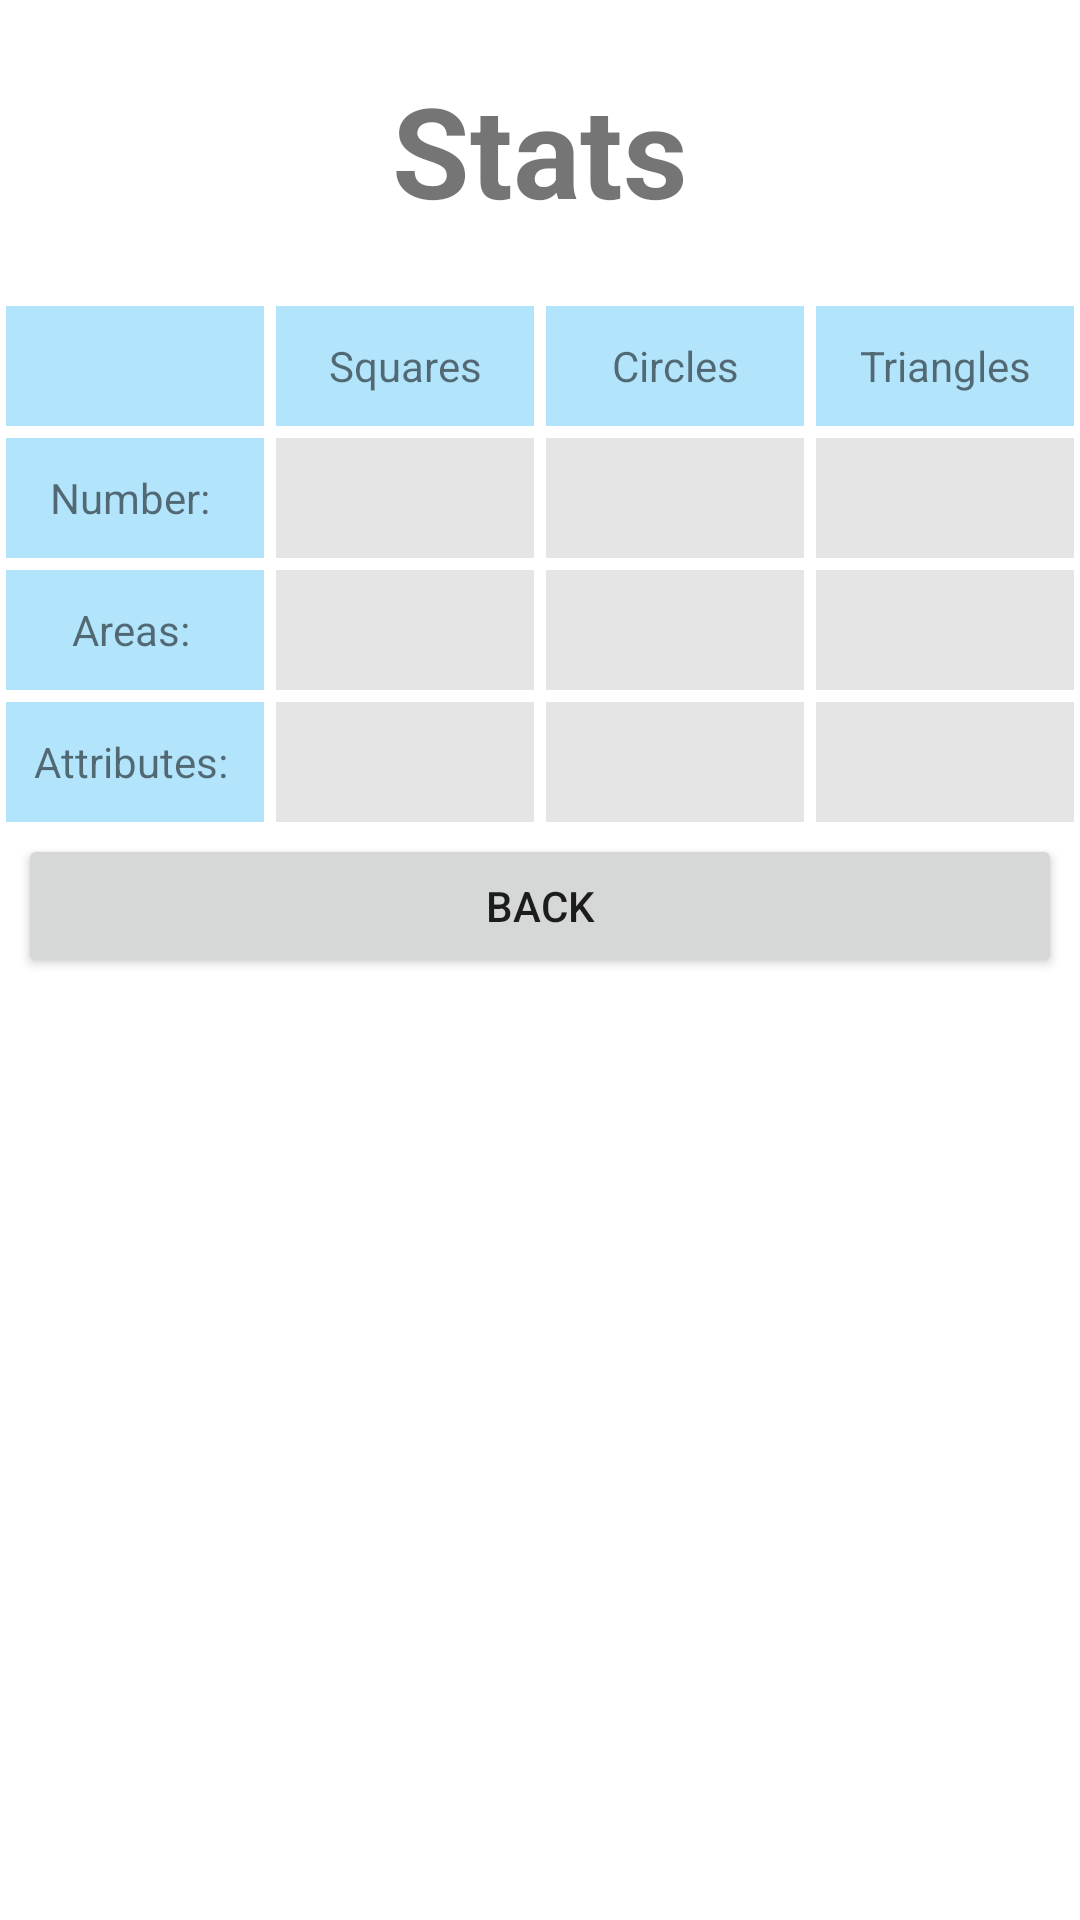

Produce the Android XML layout that renders to this screen, including the resource entries it uses.
<!-- AndroidManifest.xml: application theme Theme.Figures -->
<!-- res/layout/activity_stats.xml -->
<?xml version="1.0" encoding="utf-8"?>
<LinearLayout xmlns:android="http://schemas.android.com/apk/res/android"
    android:layout_width="fill_parent"
    android:layout_height="wrap_content"
    android:orientation="vertical">

    <LinearLayout
        android:layout_width="match_parent"
        android:layout_height="wrap_content">

        <TextView
            android:layout_width="0dp"
            android:layout_height="60dp"
            android:layout_margin="20dp"
            android:layout_weight="1"
            android:gravity="center"
            android:text="Stats"
            android:textSize="42dp"
            android:textStyle="bold"/>

    </LinearLayout>

    <LinearLayout
        android:layout_width="match_parent"
        android:layout_height="wrap_content">

        <TextView
            android:layout_width="0dp"
            android:layout_height="40dp"
            android:layout_margin="2dp"
            android:layout_weight="1"
            android:background="#4D03A9F4"
            android:gravity="center" />

        <TextView
            android:id="@+id/textView5"
            android:layout_width="0dp"
            android:layout_height="40dp"
            android:layout_margin="2dp"
            android:layout_weight="1"
            android:background="#4D03A9F4"
            android:text="Squares"
            android:gravity="center" />

        <TextView
            android:id="@+id/textView7"
            android:layout_width="0dp"
            android:layout_height="40dp"
            android:layout_margin="2dp"
            android:layout_weight="1"
            android:background="#4D03A9F4"
            android:text="Circles"
            android:gravity="center" />

        <TextView
            android:id="@+id/textView6"
            android:layout_width="0dp"
            android:layout_height="40dp"
            android:layout_margin="2dp"
            android:layout_weight="1"
            android:background="#4D03A9F4"
            android:text="Triangles"
            android:gravity="center" />

    </LinearLayout>

    <LinearLayout
        android:layout_width="match_parent"
        android:layout_height="wrap_content">

        <TextView
            android:id="@+id/textView10"
            android:layout_width="0dp"
            android:layout_height="40dp"
            android:layout_margin="2dp"
            android:layout_weight="1"
            android:background="#4D03A9F4"
            android:text="Number: "
            android:gravity="center" />

        <TextView
            android:id="@+id/squareNumber"
            android:layout_width="0dp"
            android:layout_height="40dp"
            android:layout_margin="2dp"
            android:layout_weight="1"
            android:background="#1A000000"
            android:gravity="center" />

        <TextView
            android:id="@+id/circleNumber"
            android:layout_width="0dp"
            android:layout_height="40dp"
            android:layout_margin="2dp"
            android:layout_weight="1"
            android:background="#1A000000"
            android:gravity="center" />

        <TextView
            android:id="@+id/triangleNumber"
            android:layout_width="0dp"
            android:layout_height="40dp"
            android:layout_margin="2dp"
            android:layout_weight="1"
            android:background="#1A000000"
            android:gravity="center" />

    </LinearLayout>

    <LinearLayout
        android:layout_width="match_parent"
        android:layout_height="wrap_content">

        <TextView
            android:id="@+id/textView9"
            android:layout_width="0dp"
            android:layout_height="40dp"
            android:layout_margin="2dp"
            android:layout_weight="1"
            android:background="#4D03A9F4"
            android:text="Areas: "
            android:gravity="center" />

        <TextView
            android:id="@+id/squareAreas"
            android:layout_width="0dp"
            android:layout_height="40dp"
            android:layout_margin="2dp"
            android:layout_weight="1"
            android:background="#1A000000"
            android:gravity="center" />

        <TextView
            android:id="@+id/circleAreas"
            android:layout_width="0dp"
            android:layout_height="40dp"
            android:layout_margin="2dp"
            android:layout_weight="1"
            android:background="#1A000000"
            android:gravity="center" />

        <TextView
            android:id="@+id/triangleAreas"
            android:layout_width="0dp"
            android:layout_height="40dp"
            android:layout_margin="2dp"
            android:layout_weight="1"
            android:background="#1A000000"
            android:gravity="center" />

    </LinearLayout>

    <LinearLayout
        android:layout_width="match_parent"
        android:layout_height="wrap_content">

        <TextView
            android:id="@+id/textView11"
            android:layout_width="0dp"
            android:layout_height="40dp"
            android:layout_margin="2dp"
            android:layout_weight="1"
            android:background="#4D03A9F4"
            android:text="Attributes: "
            android:gravity="center" />

        <TextView
            android:id="@+id/squareAttributes"
            android:layout_width="0dp"
            android:layout_height="40dp"
            android:layout_margin="2dp"
            android:layout_weight="1"
            android:background="#1A000000"
            android:gravity="center" />

        <TextView
            android:id="@+id/circleAttributes"
            android:layout_width="0dp"
            android:layout_height="40dp"
            android:layout_margin="2dp"
            android:layout_weight="1"
            android:background="#1A000000"
            android:gravity="center" />

        <TextView
            android:id="@+id/triangleAttributes"
            android:layout_width="0dp"
            android:layout_height="40dp"
            android:layout_margin="2dp"
            android:layout_weight="1"
            android:background="#1A000000"
            android:gravity="center" />

    </LinearLayout>

    <LinearLayout
        android:layout_width="match_parent"
        android:layout_height="wrap_content">

        <Button
            android:id="@+id/buttonBack"
            android:layout_width="0dp"
            android:layout_height="wrap_content"
            android:layout_marginVertical="2dp"
            android:layout_marginHorizontal="6dp"
            android:layout_weight="1"
            android:onClick="buttonFunctionality"
            android:text="Back" />

    </LinearLayout>

</LinearLayout>
<!-- resources referenced by this layout -->
<resources>
  <style name="Theme.Figures" parent="Theme.MaterialComponents.DayNight.DarkActionBar">
          
          <item name="colorPrimary">@color/purple_500</item>
          <item name="colorPrimaryVariant">@color/purple_700</item>
          <item name="colorOnPrimary">@color/white</item>
          
          <item name="colorSecondary">@color/teal_200</item>
          <item name="colorSecondaryVariant">@color/teal_700</item>
          <item name="colorOnSecondary">@color/black</item>
          
          <item name="android:statusBarColor" tools:targetApi="l">@color/purple_500</item>
          
      </style>
  <color name="purple_500">#FF6200EE</color>
  <color name="purple_700">#FF3700B3</color>
  <color name="white">#FFFFFFFF</color>
  <color name="teal_200">#FF03DAC5</color>
  <color name="teal_700">#FF018786</color>
  <color name="black">#FF000000</color>
</resources>
